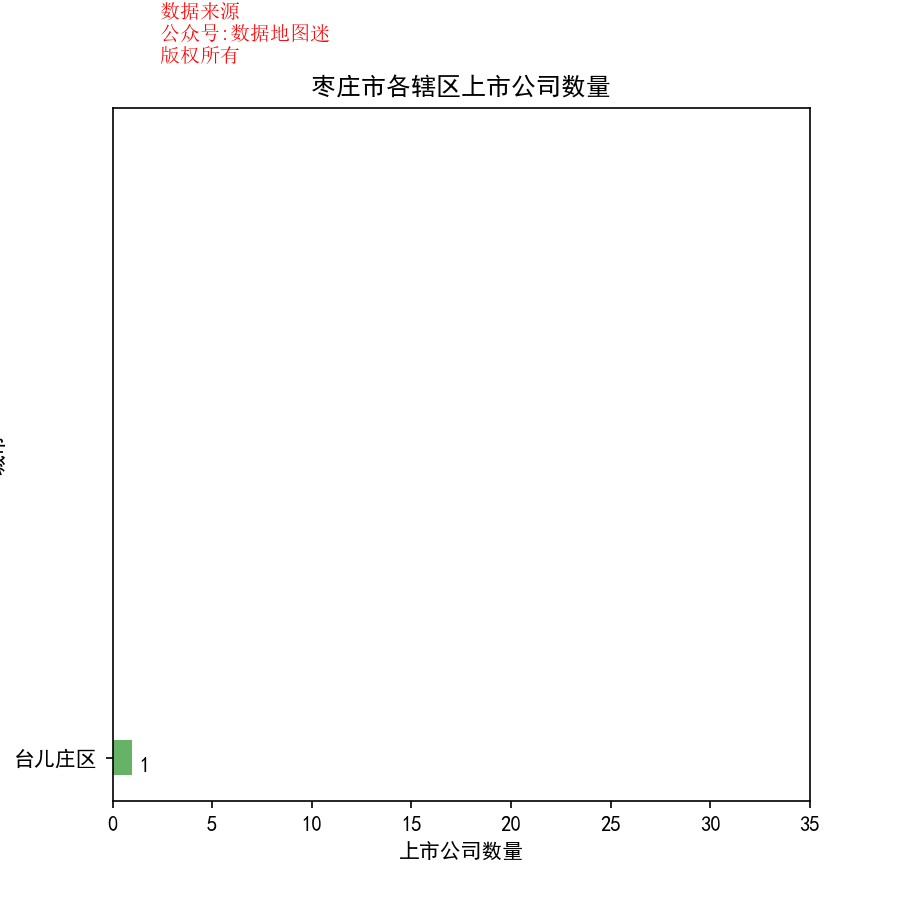

The table this chart was drawn from, first rows:
省, 市, 区县, 公司简称, 公司全名, 行业, 2017前3季度销售额(万）, 利润(万）, 利润率, 股票代码, 注册地址, 办公地址, 官网, 上市日期
山东省, 枣庄市, 台儿庄区, 丰元股份, 山东丰元化学股份有限公司, 化工品（II）, 22373, 3152, 14.10%, 丰元股份(002805), 山东省枣庄市台儿庄区东顺路1227号, 山东省枣庄市台儿庄区东顺路1227号, www.fengyuanhuaxue.com, 2016/7/7
